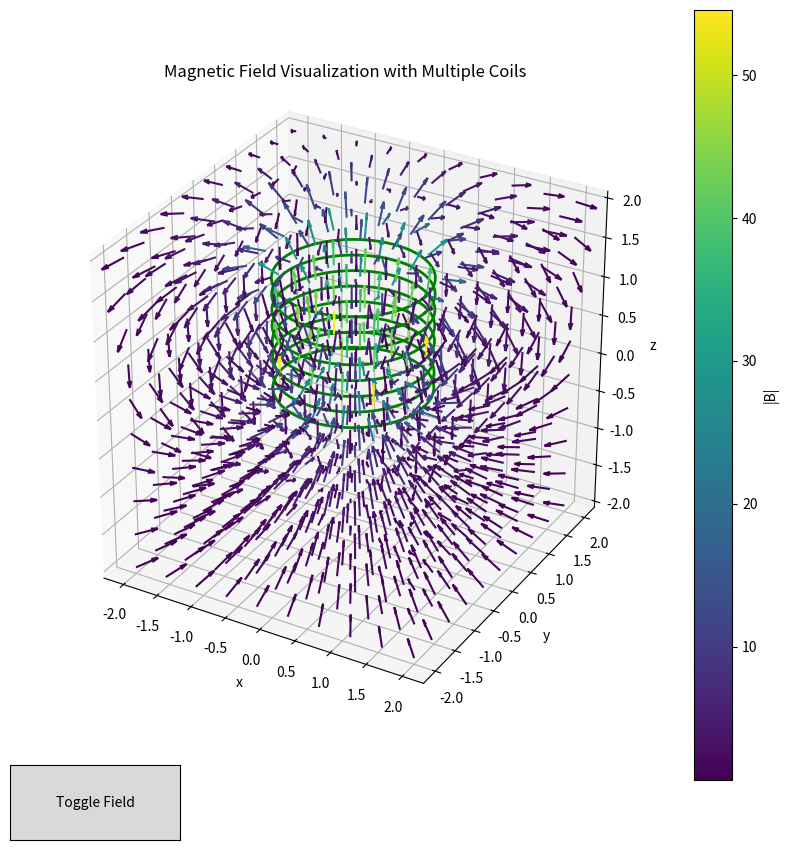

This chart was generated by the following Python code:
import numpy as np
import matplotlib.pyplot as plt
import sympy as smp
from scipy.integrate import quad_vec
from matplotlib import cm
from matplotlib.widgets import Button
from matplotlib.animation import FuncAnimation

# Generate phi values
phi = np.linspace(0, 2 * np.pi, 100)

num_coils = 8  # Increase number of coils to create a more uniform magnetic field
coil_spacing = 0.2  # Decrease spacing to make the field more uniform

# Define the parametric function for a single coil
def l(phi, z_offset):
    return np.array([np.cos(phi), np.sin(phi), z_offset * np.ones(len(phi))])

# Generate all coils
def solenoid_coils(phi, num_coils, coil_spacing):
    coils = []
    for i in range(num_coils):
        coil = l(phi, z_offset=i * coil_spacing)
        coils.append(coil)
    return np.array(coils)

solenoid = solenoid_coils(phi, num_coils, coil_spacing)

# Initialize plot
fig = plt.figure(figsize=(10,10))
ax = fig.add_subplot(111, projection='3d')

# Generate grid points for the magnetic field
x = np.linspace(-2, 2, 10)
xv, yv, zv = np.meshgrid(x, x, x)

# Initialize the total magnetic field components
Bx_total = np.zeros_like(xv)
By_total = np.zeros_like(xv)
Bz_total = np.zeros_like(xv)

# Define symbolic variables
t, x, y, z = smp.symbols('t, x, y, z')

# Loop over each coil and compute its contribution to the magnetic field
for i in range(num_coils):
    lx, ly, lz = solenoid[i][0], solenoid[i][1], solenoid[i][2]

    # Define symbolic parametric function and separation vector for this coil
    l_sym = smp.Matrix([smp.cos(t), smp.sin(t), lz[0]])  # lz[0] is the z_offset for this coil
    r_sym = smp.Matrix([x, y, z])
    sep_sym = r_sym - l_sym

    # Define the integrand for the magnetic field components for this coil
    integrand_sym = smp.diff(l_sym, t).cross(sep_sym) / sep_sym.norm() ** 3

    # Convert the integrand to numerical functions
    dBxdt = smp.lambdify([t, x, y, z], integrand_sym[0])
    dBydt = smp.lambdify([t, x, y, z], integrand_sym[1])
    dBzdt = smp.lambdify([t, x, y, z], integrand_sym[2])

    def get_B(x, y, z):
        return np.array([quad_vec(dBxdt, 0, 2 * np.pi, args=(x, y, z))[0],
                         quad_vec(dBydt, 0, 2 * np.pi, args=(x, y, z))[0],
                         quad_vec(dBzdt, 0, 2 * np.pi, args=(x, y, z))[0]])

    # Compute the magnetic field for this coil
    B_field = get_B(xv, yv, zv)
    Bx, By, Bz = B_field

    # Accumulate the magnetic field from this coil
    Bx_total += Bx
    By_total += By
    Bz_total += Bz

    # Plot the parametric line representing this coil
    ax.plot(lx, ly, lz, color='green', linewidth=2)

# Calculate the magnitude of the total magnetic field vectors
B_magnitude = np.sqrt(Bx_total ** 2 + By_total ** 2 + Bz_total ** 2)
B_magnitude[B_magnitude == 0] = 1  # Prevent division by zero

# Normalize the vectors for quiver plotting (but retain their magnitudes for color mapping)
Bx_normalized = Bx_total / B_magnitude
By_normalized = By_total / B_magnitude
Bz_normalized = Bz_total / B_magnitude

# Create the colormap normalization based on the vector magnitudes
norm = plt.Normalize(B_magnitude.min(), B_magnitude.max())
cmap = cm.viridis
colors = cmap(norm(B_magnitude)).reshape(-1, 4)

# Plot the combined magnetic field vectors with a colormap
quiver = ax.quiver(xv, yv, zv, Bx_normalized, By_normalized, Bz_normalized,
                   length=0.3, normalize=False, color=colors)

# Lorentz force simulation
particle, = ax.plot([], [], [], 'ro', markersize=8)  # Red dot for the particle
trajectory, = ax.plot([], [], [], 'r--', linewidth=1)  # Dashed line for the trajectory

q = 5.0  # Charge of the particle (in arbitrary units)
m = 1.0  # Mass of the particle (in arbitrary units)
v0 = np.array([1.0, 0.0, -1.0])  # Initial velocity of the particle (perpendicular and parallel components)
r0 = np.array([0.0, 0.0, 1.2])  # Initial position of the particle

# Time parameters
dt = 0.01
num_steps = 300

# Initialize arrays to store position data
x_data = np.zeros(num_steps)
y_data = np.zeros(num_steps)
z_data = np.zeros(num_steps)
x_data[0], y_data[0], z_data[0] = r0

# Function to update the position of the particle
def update_position(r, v, dt):
    # Lorentz force: F = q(v x B) and a = F/m = q(v x B)/m
    B_vec = get_B(r[0], r[1], r[2])
    a = q * np.cross(v, B_vec) / m  # Acceleration in 3D
    # Update the velocity: Ensure no change in speed (only direction changes)
    v_new = v + a * dt
    v_new = v_new * np.linalg.norm(v) / np.linalg.norm(v_new)  # Normalize speed to keep it constant

    # Update the position
    r_new = r + v_new * dt

    return r_new, v_new

v = v0
r = r0
def animate(i):
    global r, v
    r, v = update_position(r, v, dt)
    x_data[i], y_data[i], z_data[i] = r
    # Update the particle's position
    particle.set_data([x_data[i]], [y_data[i]])  # Update x and y
    particle.set_3d_properties([z_data[i]])  # Update z

    # Update the trajectory
    trajectory.set_data(x_data[:i + 1], y_data[:i + 1])  # Update x and y for the trajectory
    trajectory.set_3d_properties(z_data[:i + 1])  # Update z for the trajectory
    ax.set_title(f"v = [{v[0]:.2f}, {v[1]:.2f}, {v[2]:.2f}] ")

    return particle, trajectory, ax.title


# Initialize the animation by clearing the data
def init():
    particle.set_data([], [])
    particle.set_3d_properties([])
    trajectory.set_data([], [])
    trajectory.set_3d_properties([])
    return particle, trajectory


# Create the animation
ani = FuncAnimation(fig, animate, init_func=init, frames=num_steps, interval=20, blit=True, repeat=False)


# Button callback function to toggle magnetic field lines
def toggle_quiver(event):
    quiver.set_visible(not quiver.get_visible())
    plt.draw()


# Create a button and set the callback
ax_button = plt.axes([0.1, 0.05, 0.17, 0.075])  # Position of the button
button = Button(ax_button, 'Toggle Field')
button.on_clicked(toggle_quiver)

ax.set_aspect('equal', 'box')


# Set the axis labels and title
ax.set_xlabel('x')
ax.set_ylabel('y')
ax.set_zlabel('z')
ax.set_title('Magnetic Field Visualization with Multiple Coils')

# Set the aspect ratio
ax.set_box_aspect([1, 1, 1])

# Add a color bar to show the magnitude of the vectors
sm = plt.cm.ScalarMappable(cmap=cmap, norm=norm)
sm.set_array([])
plt.colorbar(sm, ax=ax, label='|B|')

# Display the plot
# ani.save('solenoid2.gif', writer='imagegick', dpi=200)
plt.show()
